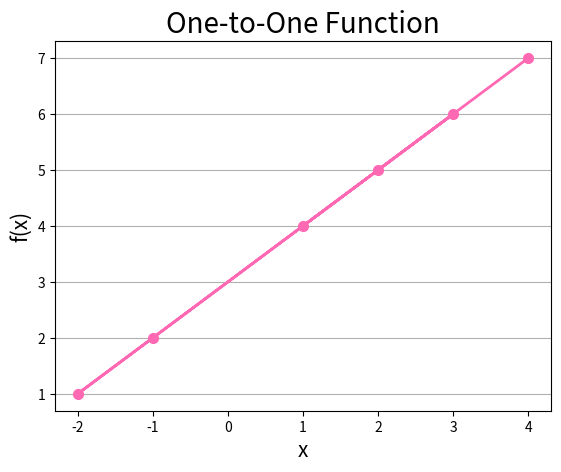

This chart was generated by the following Python code:
import numpy as np
import matplotlib.pyplot as plt


def is_one_to_one(func, dom):
    set = []
    for x in dom:
        value = func(x)
        if value == "undefined":
            return False
        if value in set:
            return False
        set.append(value)
        print(f"f({x}) = {value}")
    return True


def InjectivePlot(func, dom):
    x = np.array(dom)
    y = np.array([func(val) for val in dom])
    plt.plot(x, y, marker="o", color="hotpink", ms="7", linewidth=2)
    font1 = {"fontsize": 15}
    font2 = {"fontsize": 20}
    plt.xlabel("x", fontdict=font1)
    plt.ylabel("f(x)", fontdict=font1)
    plt.title("One-to-One Function", fontdict=font2)
    plt.grid(axis="y")
    plt.savefig("Injective.png")


def f(x):
    try:
        # return 10 / x
        return 3 + x
        # return x**2
    except ZeroDivisionError:
        return "undefined"


# domain = [4, 6, 8, 12]
# domain = [0, 1, 2, 6, 4]
domain = [1, 2, 3, -1, -2, 4]
# domain = [0, 1, 2, 6, 4]
result = is_one_to_one(f, domain)
print(f"Is the function is Injective: {result}")
InjectivePlot(f, domain)
